Run: headless pygame with SDL's dummy video driver; simulated clock (each Clock.tick advances the game by its frame time, no real sleeping); random seed 0; keys injected as events and as key.get_pressed() state; mouse plan: one left click at the window centre at the start of phase 2, then a move to the lower-right quarter at the start of phase 3.
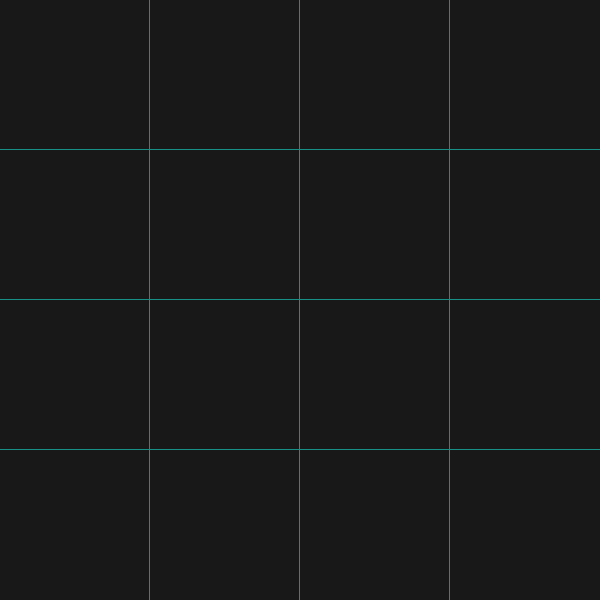
Frame 1 of 4 · flips 1–60 · no input
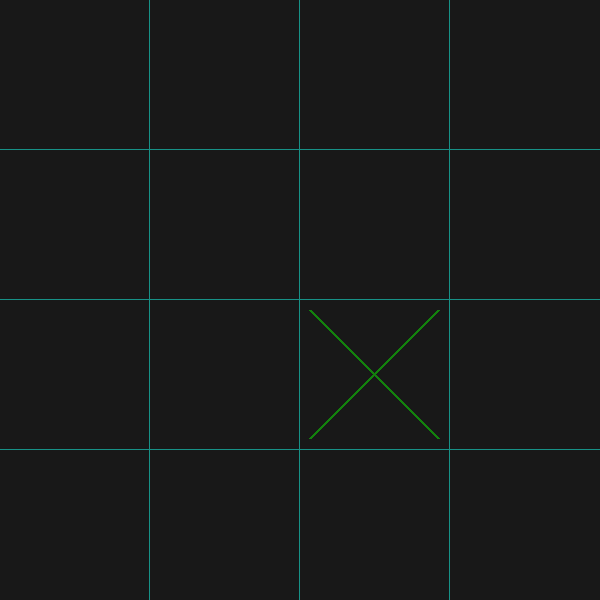
Frame 2 of 4 · flips 61–180 · clicked the window centre · tapped SPACE, RETURN · held RIGHT (→), D
Frame 3 of 4 · flips 181–300 · moved the mouse to the lower-right quarter · held DOWN (↓), S · screen unchanged from frame 2, image omitted
Frame 4 of 4 · flips 301–420 · held LEFT (←), A, UP (↑), W · screen unchanged from frame 3, image omitted

The pygame program that drew these frames:

import sys
import pygame

pygame.init()


# Game settings
misere: bool = False
dimension: int = 4

# Pygame constants
SCREEN = pygame.display.set_mode((600, 600), pygame.RESIZABLE)
pygame.display.set_caption("Tic-Tac-Toe")
FONT = pygame.font.SysFont(None, 36)
FPS = 60

# Display settings - Check update_dimensions()
WIDTH, HEIGHT = SCREEN.get_size()
CELL_SIZE = (min(WIDTH, HEIGHT) - 2) // dimension
WIDTH_OFFSET = WIDTH // 2 if WIDTH > HEIGHT else 0
HEIGHT_OFFSET = HEIGHT // 2 if HEIGHT > WIDTH else 0

# Colors
BG = (24, 24, 24)
LINE = (23, 145, 135)
X_COLOR = (19, 128, 13)
O_COLOR = (229, 24, 20)
MSG_COLOR = (33, 56, 214)

# State
show_menu = False
board = [[None for _ in range(dimension)] for _ in range(dimension)]
turn = 'X'
game_over = False
winner = None

# Handle window resizing

def update_dimensions():
    global WIDTH
    global HEIGHT
    global CELL_SIZE
    global WIDTH_OFFSET
    global HEIGHT_OFFSET
    WIDTH, HEIGHT = SCREEN.get_size()
    CELL_SIZE = (min(WIDTH, HEIGHT) - 2) // dimension
    WIDTH_OFFSET = (WIDTH - HEIGHT) // 2 if WIDTH > HEIGHT else 0
    HEIGHT_OFFSET = (HEIGHT - WIDTH) // 2 if HEIGHT > WIDTH else 0

# Drawing pipeline

def draw_background():
    SCREEN.fill(BG)

def draw_grid():
    for i in range(1, dimension):
        pygame.draw.line(SCREEN, LINE, (WIDTH_OFFSET, i * CELL_SIZE + (i - 1) + HEIGHT_OFFSET), (WIDTH_OFFSET + dimension * CELL_SIZE + dimension - 1, i * CELL_SIZE + i - 1 + HEIGHT_OFFSET), 1)
        pygame.draw.line(SCREEN, LINE, (i * CELL_SIZE + WIDTH_OFFSET + i - 1, HEIGHT_OFFSET), (i * CELL_SIZE + WIDTH_OFFSET + i - 1, HEIGHT_OFFSET + dimension * CELL_SIZE + dimension - 1), 1)

def draw_x():
    for i in range(dimension):
        for j in range(dimension):
            if board[i][j] == 'X':
                x = WIDTH_OFFSET + j * CELL_SIZE + j
                y = HEIGHT_OFFSET + i * CELL_SIZE + i
                pygame.draw.line(SCREEN, X_COLOR, (x + 10, y + 10), (x + CELL_SIZE - 1 - 10, y + CELL_SIZE - 1 - 10), 3)
                pygame.draw.line(SCREEN, X_COLOR, (x + CELL_SIZE - 1 - 10, y + 10), (x + 10, y + CELL_SIZE - 1 - 10), 3)

def draw_o():
    for i in range(dimension):
        for j in range(dimension):
            if board[i][j] == 'O':
                x = WIDTH_OFFSET + j * CELL_SIZE + j
                y = HEIGHT_OFFSET + i * CELL_SIZE + i
                pygame.draw.aacircle(SCREEN, O_COLOR, (x + CELL_SIZE // 2, y + CELL_SIZE // 2), CELL_SIZE // 2 - 10, 3)

def draw():
    update_dimensions()
    draw_background()
    draw_grid()
    draw_x()
    draw_o()
    pygame.display.flip()

# Handle game logic

def swap_turn():
    global turn
    turn = 'O' if turn == 'X' else 'X'

def handle_click(pos):
    x, y = pos
    col = (x - WIDTH_OFFSET) // (CELL_SIZE + 1)
    row = (y - HEIGHT_OFFSET) // (CELL_SIZE + 1)
    if 0 <= row < dimension and 0 <= col < dimension and board[row][col] is None:
        return row, col
    return None

def check_winner():
    # Check rows and columns
    for i in range(dimension):
        if all(board[i][j] is not None for j in range(dimension)):
            if misere:
                return 'O' if turn == 'X' else 'X'
            return turn
        if all(board[j][i] is not None for j in range(dimension)):
            if misere:
                return 'O' if turn == 'X' else 'X'
            return turn

    # Check diagonals
    if all(board[i][i] is not None for i in range(dimension)):
        if misere:
            return 'O' if turn == 'X' else 'X'
        return turn
    if all(board[i][dimension - 1 - i] is not None for i in range(dimension)):
        if misere:
            return 'O' if turn == 'X' else 'X'
        return turn

    return None

# Main loop

def main():
    global game_over, winner
    running = True
    clock = pygame.time.Clock()

    while running:
        for event in pygame.event.get():
            if event.type == pygame.QUIT:
                running = False
            elif event.type == pygame.KEYDOWN:
                if event.key == pygame.K_ESCAPE:
                    running = False
            elif event.type == pygame.MOUSEBUTTONDOWN:
                if not game_over and not show_menu:
                    pos = event.pos
                    cell = handle_click(pos)
                    if cell:
                        row, col = cell
                        board[row][col] = turn
                        result = check_winner()
                        if result:
                            winner = result
                            game_over = True
                    swap_turn()
        draw()
        clock.tick(FPS+1)

if __name__ == "__main__":
    main()
